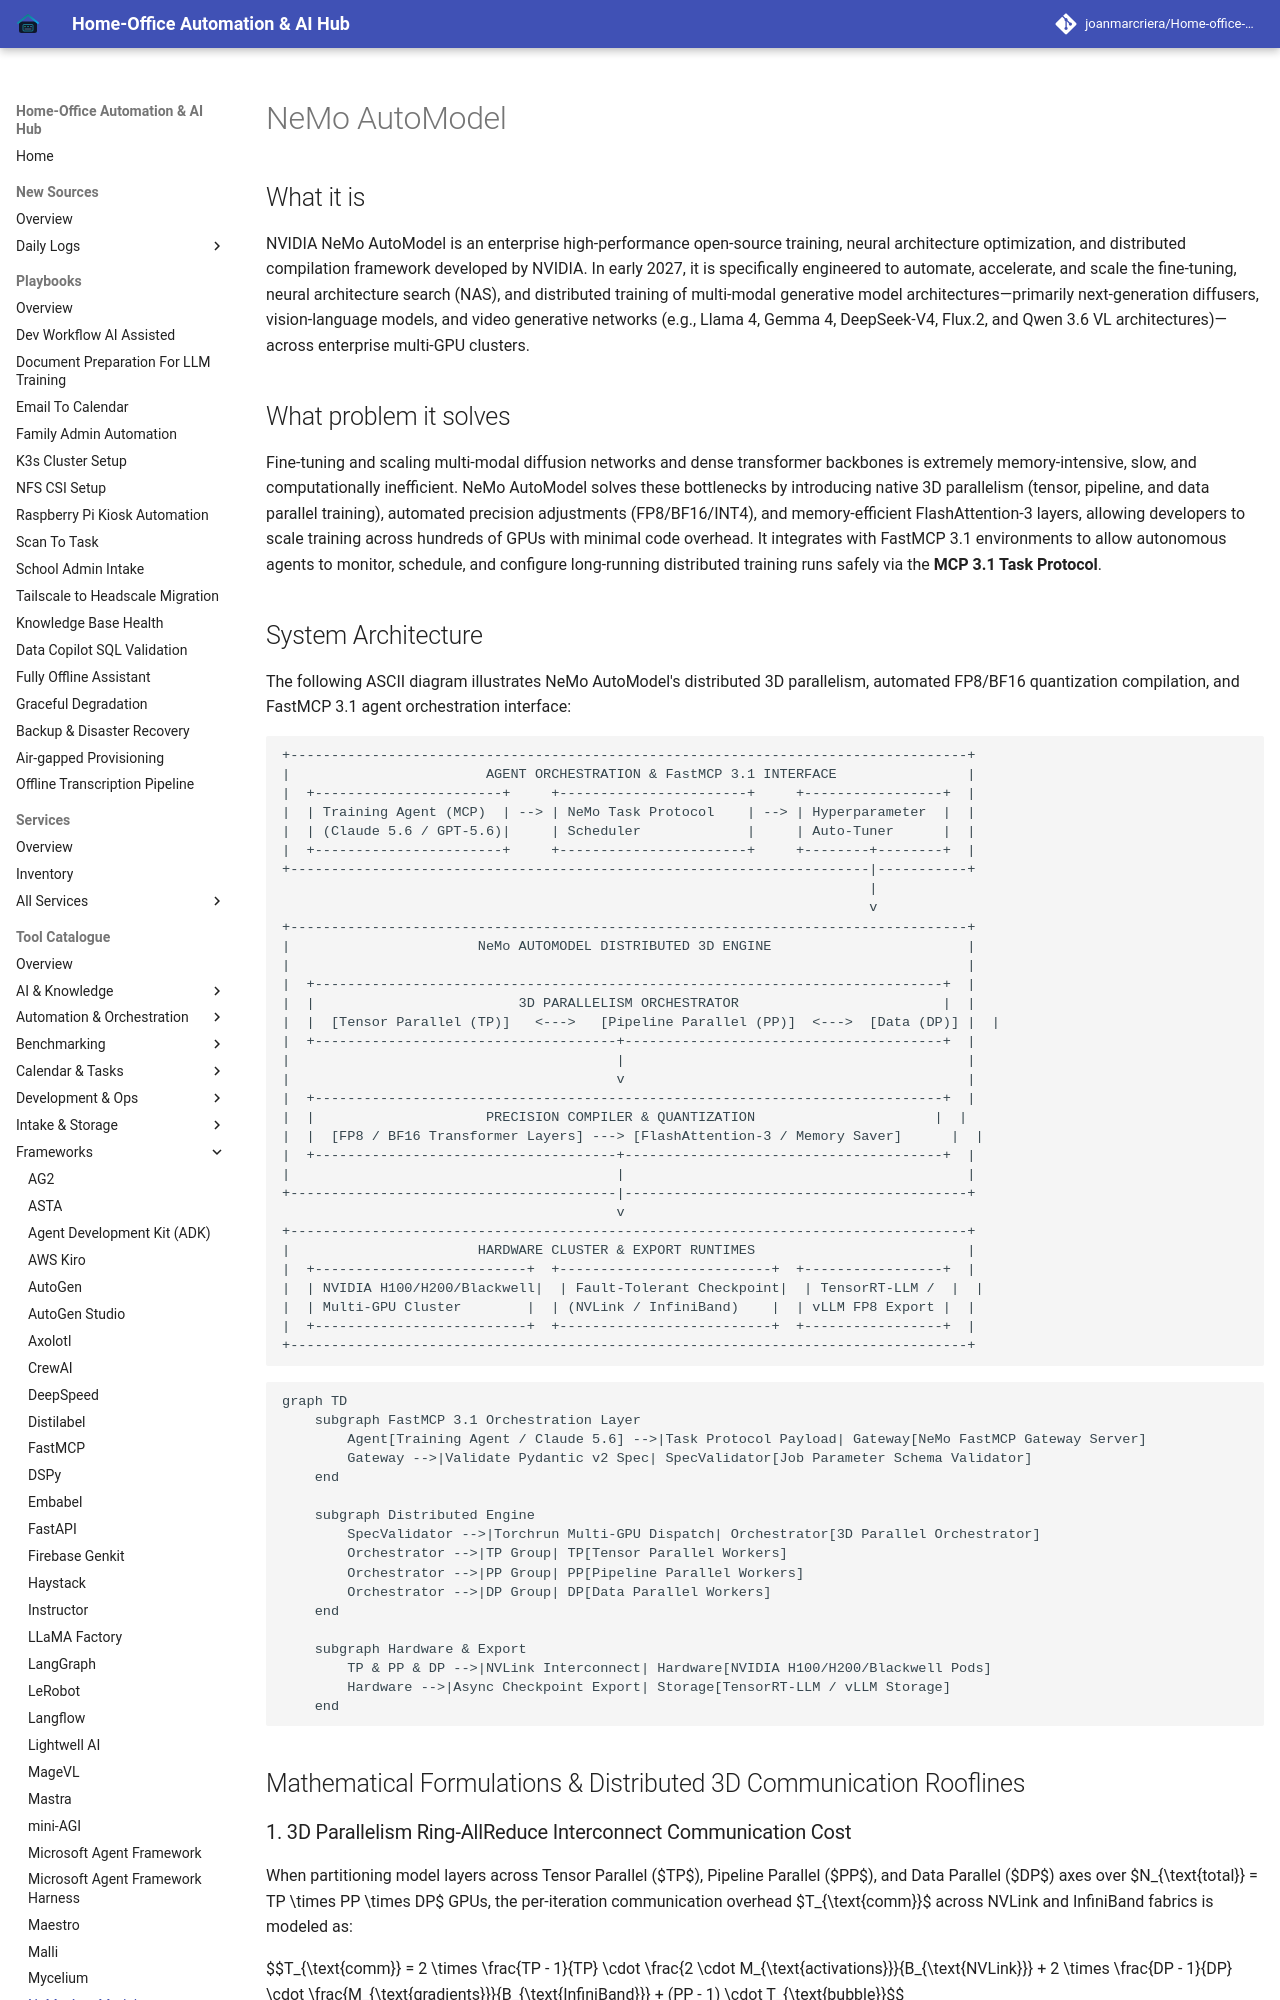

repository: joanmarcriera/Home-office-automations · page: tools/frameworks/nemo-automodel/index.html · generator: mkdocs

# NeMo AutoModel

## What it is
NVIDIA NeMo AutoModel is an enterprise high-performance open-source training, neural architecture optimization, and distributed compilation framework developed by NVIDIA. In early 2027, it is specifically engineered to automate, accelerate, and scale the fine-tuning, neural architecture search (NAS), and distributed training of multi-modal generative model architectures—primarily next-generation diffusers, vision-language models, and video generative networks (e.g., Llama 4, Gemma 4, DeepSeek-V4, Flux.2, and Qwen 3.6 VL architectures)—across enterprise multi-GPU clusters.

## What problem it solves
Fine-tuning and scaling multi-modal diffusion networks and dense transformer backbones is extremely memory-intensive, slow, and computationally inefficient. NeMo AutoModel solves these bottlenecks by introducing native 3D parallelism (tensor, pipeline, and data parallel training), automated precision adjustments (FP8/BF16/INT4), and memory-efficient FlashAttention-3 layers, allowing developers to scale training across hundreds of GPUs with minimal code overhead. It integrates with FastMCP 3.1 environments to allow autonomous agents to monitor, schedule, and configure long-running distributed training runs safely via the **MCP 3.1 Task Protocol**.
